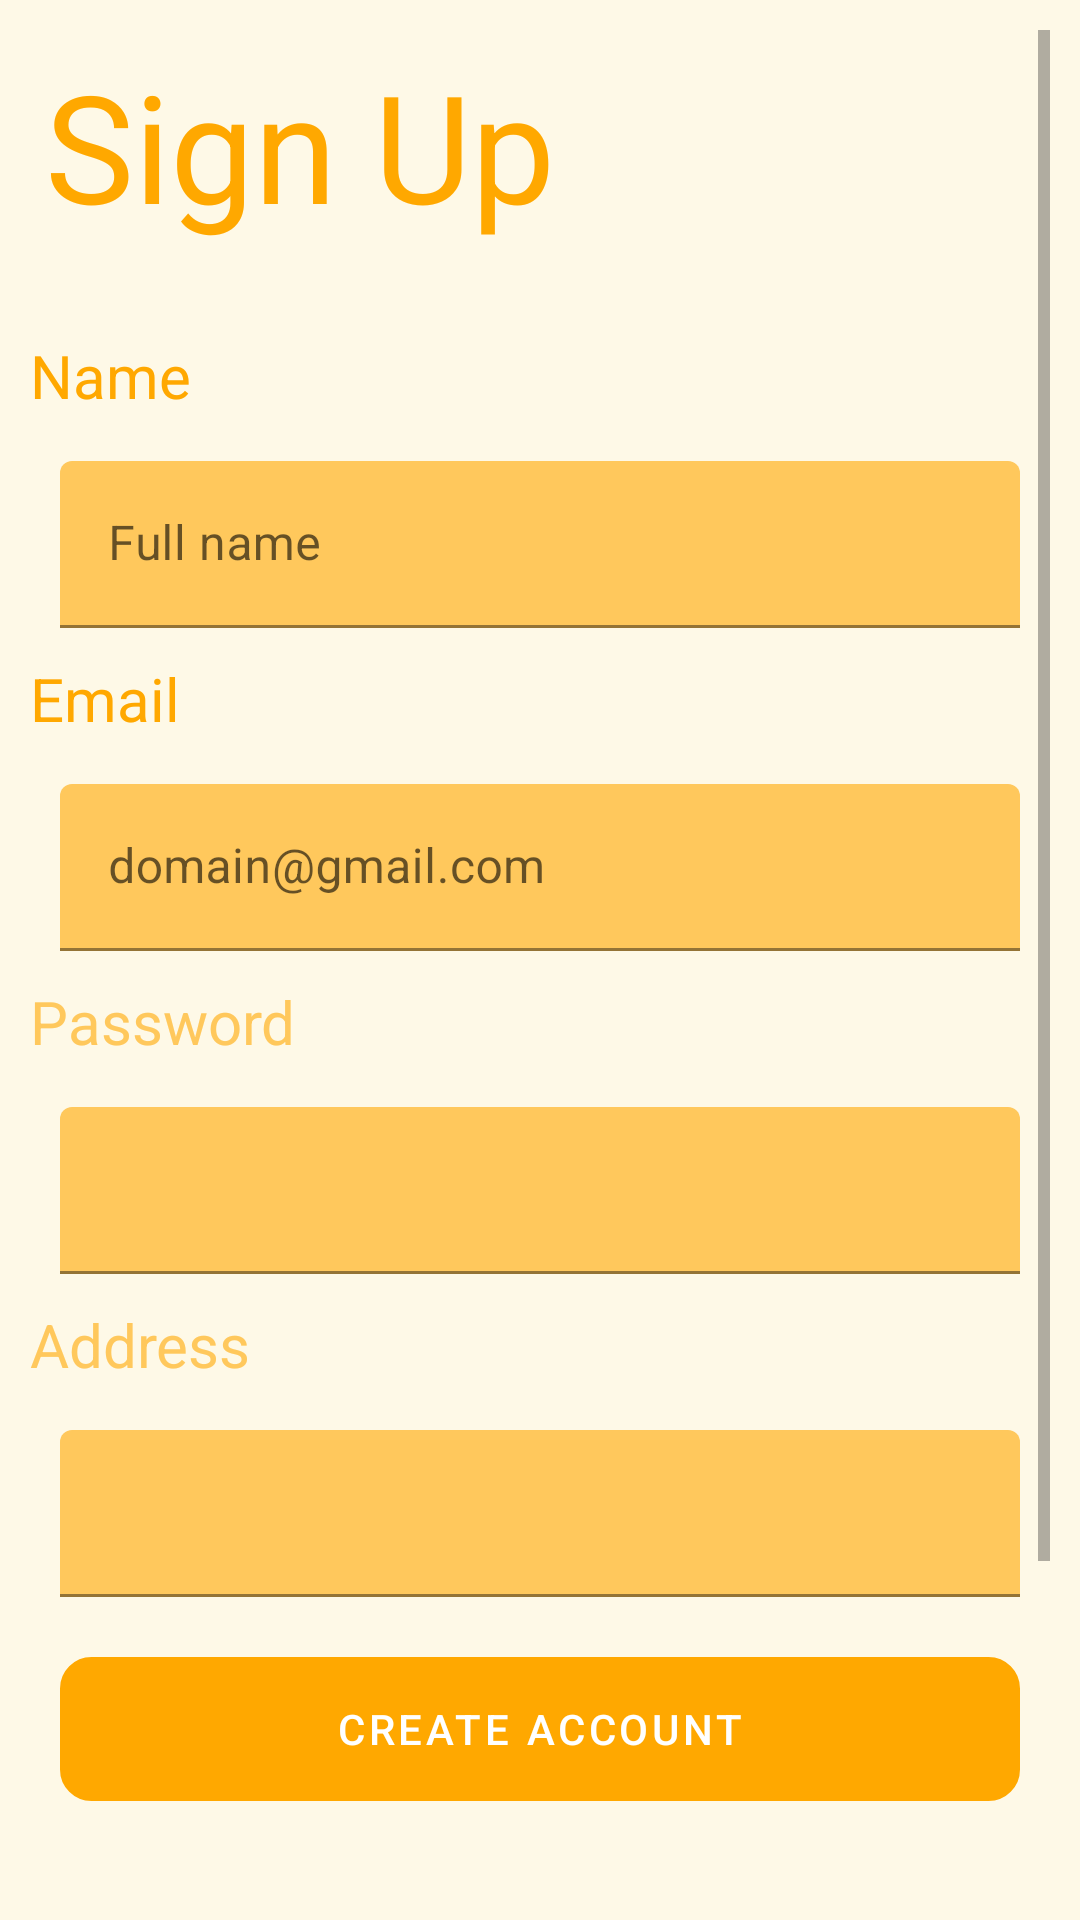

Write the Android layout XML for this screen, with the resource values it uses.
<!-- AndroidManifest.xml: application theme Theme.Goal -->
<!-- res/layout/sign_up.xml -->
<?xml version="1.0" encoding="utf-8"?>
<ScrollView xmlns:android="http://schemas.android.com/apk/res/android"
    android:layout_height="wrap_content"
    android:layout_width="match_parent"
    android:fillViewport="true"
    android:background="#FEF9E7"
    android:padding="10dp">
    <LinearLayout xmlns:android="http://schemas.android.com/apk/res/android"
        xmlns:app="http://schemas.android.com/apk/res-auto"
        android:id="@+id/activity_main"
        android:layout_width="match_parent"
        android:layout_height="match_parent"
        android:orientation="vertical">

        <TextView
            android:layout_width="match_parent"
            android:layout_height="wrap_content"
            android:padding="5dp"
            android:text="Sign Up"
            android:textColor="#FFA800"
            android:textSize="50sp" />

        <TextView
            android:layout_width="match_parent"
            android:layout_height="wrap_content"
            android:paddingTop="25dp"
            android:paddingBottom="5dp"
            android:text="Name"
            android:textColor="#FFA800"
            android:textSize="20sp" />

        <com.google.android.material.textfield.TextInputLayout
            android:id="@+id/signUp_name"
            android:layout_width="match_parent"
            android:layout_height="wrap_content"
            android:hint="Full name"
            android:inputType="textPersonName"
            android:padding="10dp"
            app:boxBackgroundColor="#FFC85C">

            <com.google.android.material.textfield.TextInputEditText
                android:layout_width="match_parent"
                android:layout_height="wrap_content"
                android:drawablePadding="10dp"
                android:inputType="text" />
        </com.google.android.material.textfield.TextInputLayout>

        <TextView
            android:layout_width="match_parent"
            android:layout_height="wrap_content"
            android:text="Email"
            android:textSize="20sp"
            android:paddingBottom="5dp"
            android:textColor="#FFA800"/>

        <com.google.android.material.textfield.TextInputLayout
            android:id="@+id/signUp_email"
            android:layout_width="match_parent"
            android:layout_height="wrap_content"
            android:hint="domain@gmail.com"
            android:inputType="textEmailAddress"
            android:padding="10dp"
            app:boxBackgroundColor="#FFC85C">

            <com.google.android.material.textfield.TextInputEditText
                android:layout_width="match_parent"
                android:layout_height="wrap_content"
                android:drawablePadding="10dp"
                android:inputType="text" />
        </com.google.android.material.textfield.TextInputLayout>

        <TextView
            android:layout_width="match_parent"
            android:layout_height="wrap_content"
            android:text="Password"
            android:textSize="20sp"
            android:paddingBottom="5dp"
            android:textColor="#FFC85C"/>

        <com.google.android.material.textfield.TextInputLayout
            android:id="@+id/signUp_password"
            android:layout_width="match_parent"
            android:layout_height="wrap_content"
            android:inputType="textPassword"
            android:padding="10dp"
            app:boxBackgroundColor="#FFC85C">

            <com.google.android.material.textfield.TextInputEditText
                android:layout_width="match_parent"
                android:layout_height="wrap_content"
                android:drawablePadding="10dp"
                android:inputType="textPassword" />
        </com.google.android.material.textfield.TextInputLayout>

        <TextView
            android:layout_width="match_parent"
            android:layout_height="wrap_content"
            android:text="Address"
            android:textSize="20sp"
            android:paddingBottom="5dp"
            android:textColor="#FFC85C"/>

        <com.google.android.material.textfield.TextInputLayout
            android:id="@+id/signUp_address"
            android:layout_width="match_parent"
            android:layout_height="wrap_content"
            android:inputType="textPassword"

            android:padding="10dp"
            app:boxBackgroundColor="#FFC85C">

            <com.google.android.material.textfield.TextInputEditText
                android:layout_width="match_parent"
                android:layout_height="wrap_content"
                android:drawablePadding="10dp"
                android:inputType="text" />
        </com.google.android.material.textfield.TextInputLayout>

        <Button
            android:id="@+id/signUpButton"
            android:layout_width="fill_parent"
            android:layout_height="wrap_content"
            android:background="@drawable/round_shape_btn"
            android:layout_margin="10dp"
            android:text="Create Account"
            />

        <TextView
            android:layout_width="match_parent"
            android:layout_height="wrap_content"
            android:text="Already have an account?"
            android:paddingTop="80dp"
            android:textColor="#FFA800" />
        <Button
            android:id="@+id/LogInButton"
            android:layout_width="fill_parent"
            android:layout_height="wrap_content"
            android:layout_margin="10dp"
            android:text="Log In"
            android:background="@drawable/round_shape_btn"
            />

    </LinearLayout>
</ScrollView>
<!-- resources referenced by this layout -->
<resources>
  <!-- drawable round_shape_btn (drawable) -->
  <?xml version="1.0" encoding="utf-8"?>
  <shape xmlns:android="http://schemas.android.com/apk/res/android" android:shape="rectangle" android:padding="10dp">
  
      <stroke android:color="#FFA800" android:width="1dp"/>
      <corners android:radius="10dp"/>
  
  
  
  
  
  </shape>
  <style name="Theme.Goal" parent="Theme.MaterialComponents.DayNight.DarkActionBar">
          
          <item name="colorPrimary">@color/Orange</item>
          <item name="colorPrimaryVariant">@color/purple_700</item>
          <item name="colorOnPrimary">@color/white</item>
          
          <item name="colorSecondary">@color/teal_200</item>
          <item name="colorSecondaryVariant">@color/teal_700</item>
          <item name="colorOnSecondary">@color/black</item>
          
          <item name="android:statusBarColor" tools:targetApi="l">?attr/colorPrimaryVariant</item>
          
      </style>
  <color name="Orange">#FFA800</color>
  <color name="purple_700">#FF3700B3</color>
  <color name="white">#FFFFFFFF</color>
  <color name="teal_200">#FF03DAC5</color>
  <color name="teal_700">#FF018786</color>
  <color name="black">#FF000000</color>
</resources>
